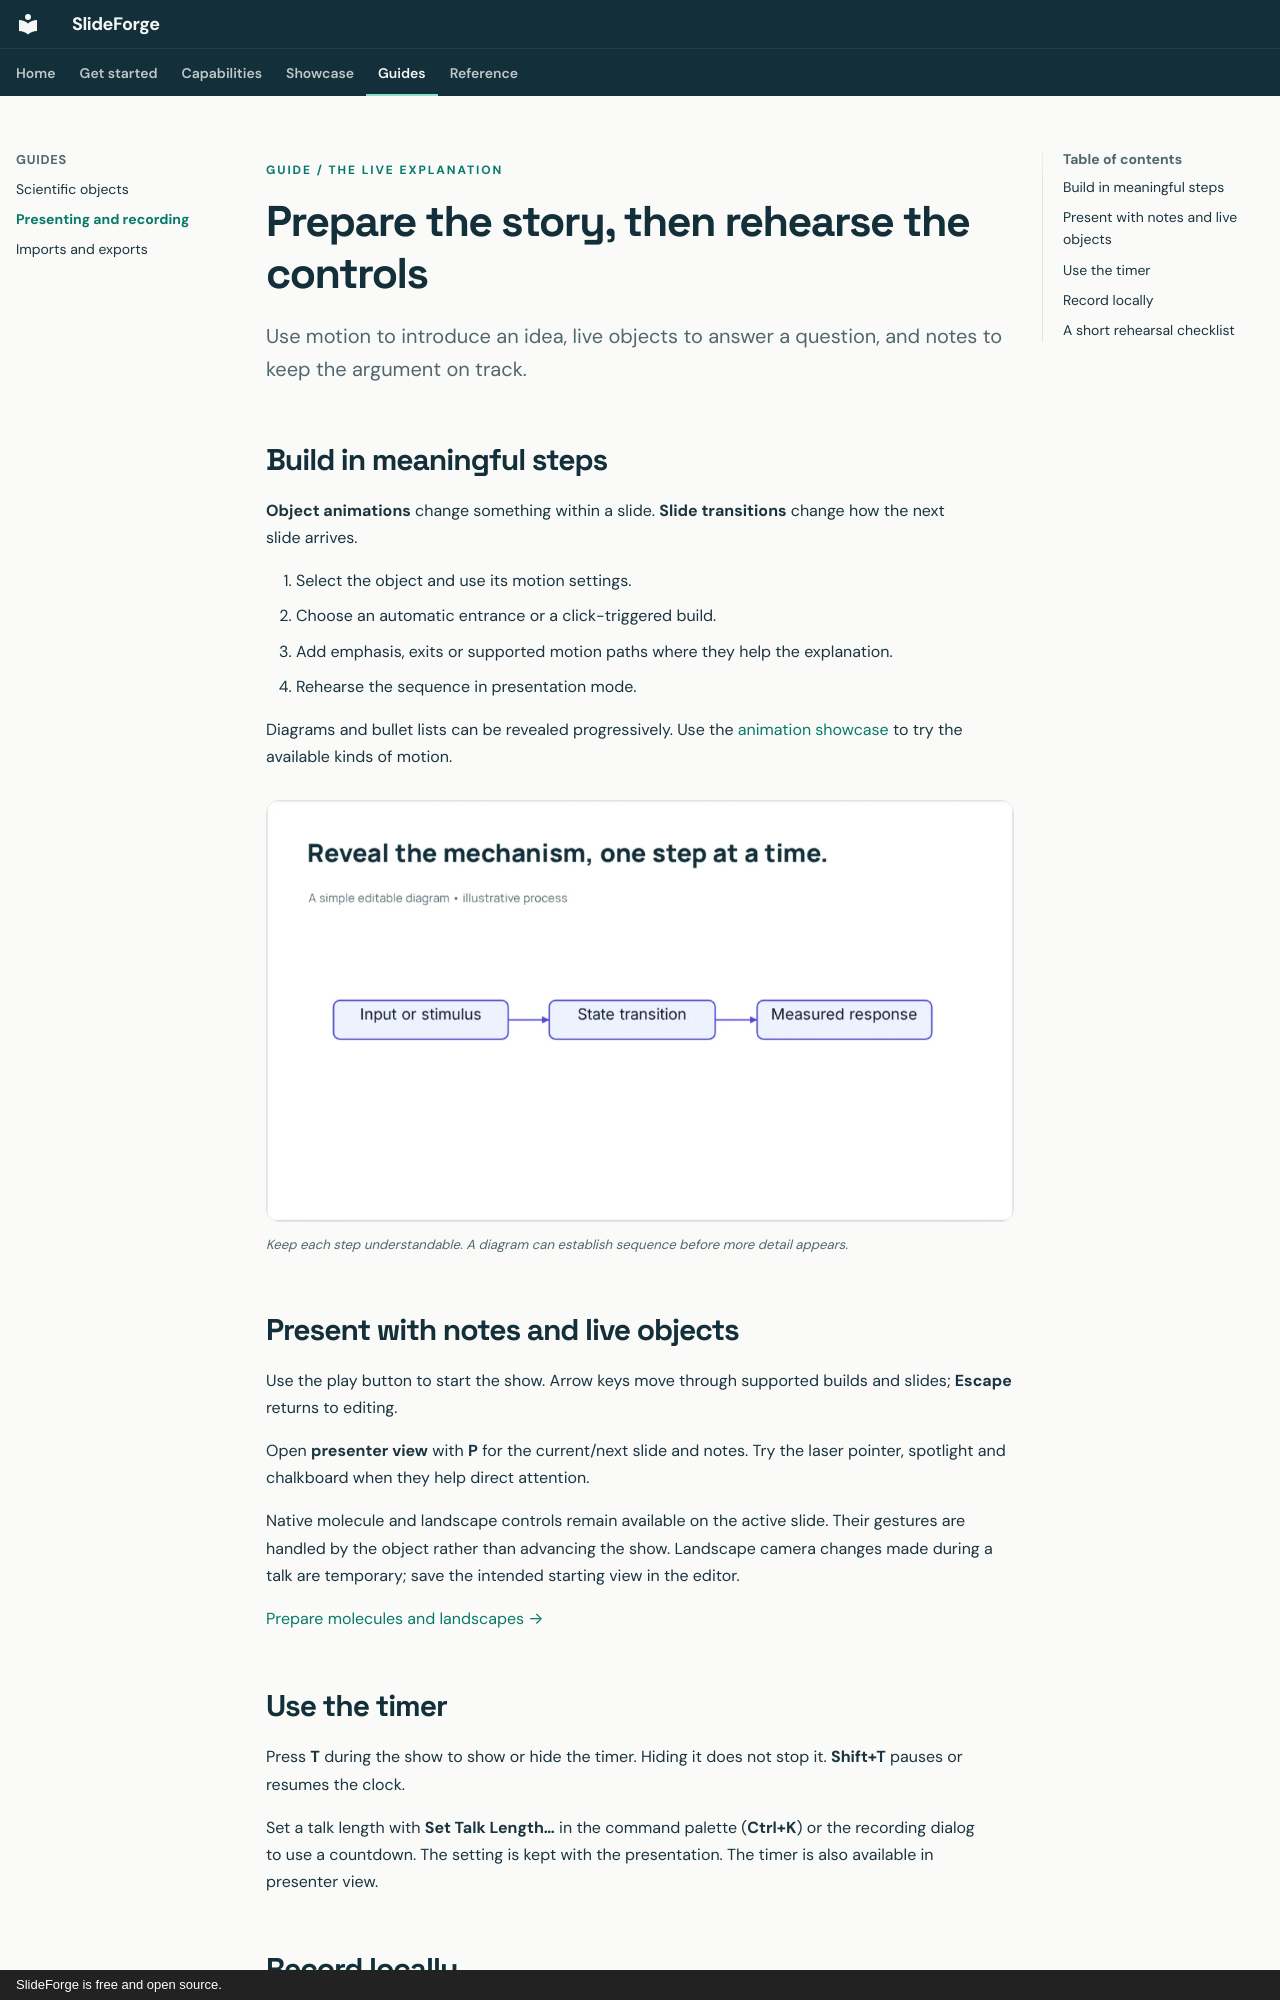

repository: dmighty007/slideforge-studio · page: guides/presenting/index.html · generator: mkdocs · copyright: SlideForge is free and open source.

---
title: Presenting and recording
description: Prepare staged builds, live scientific objects, notes, a talk timer and a local recording.
---

<p class="sf-kicker">Guide / the live explanation</p>

# Prepare the story, then rehearse the controls

<p class="sf-page-lead">Use motion to introduce an idea, live objects to answer a question, and notes to keep the argument on track.</p>

## Build in meaningful steps

**Object animations** change something within a slide. **Slide transitions** change how the next slide arrives.

1. Select the object and use its motion settings.
2. Choose an automatic entrance or a click-triggered build.
3. Add emphasis, exits or supported motion paths where they help the explanation.
4. Rehearse the sequence in presentation mode.

Diagrams and bullet lists can be revealed progressively. Use the [animation showcase](../showcase/animations.md) to try the available kinds of motion.

<figure class="sf-figure">
<img src="../../images/current/mechanism.webp" alt="A simple process diagram ready to be explained as sequential steps" loading="lazy" width="1280" height="720">
<figcaption>Keep each step understandable. A diagram can establish sequence before more detail appears.</figcaption>
</figure>

## Present with notes and live objects

Use the play button to start the show. Arrow keys move through supported builds and slides; **Escape** returns to editing.

Open **presenter view** with **P** for the current/next slide and notes. Try the laser pointer, spotlight and chalkboard when they help direct attention.

Native molecule and landscape controls remain available on the active slide. Their gestures are handled by the object rather than advancing the show. Landscape camera changes made during a talk are temporary; save the intended starting view in the editor.

[Prepare molecules and landscapes →](scientific-objects.md)

## Use the timer

Press **T** during the show to show or hide the timer. Hiding it does not stop it. **Shift+T** pauses or resumes the clock.

Set a talk length with **Set Talk Length…** in the command palette (**Ctrl+K**) or the recording dialog to use a countdown. The setting is kept with the presentation. The timer is also available in presenter view.
